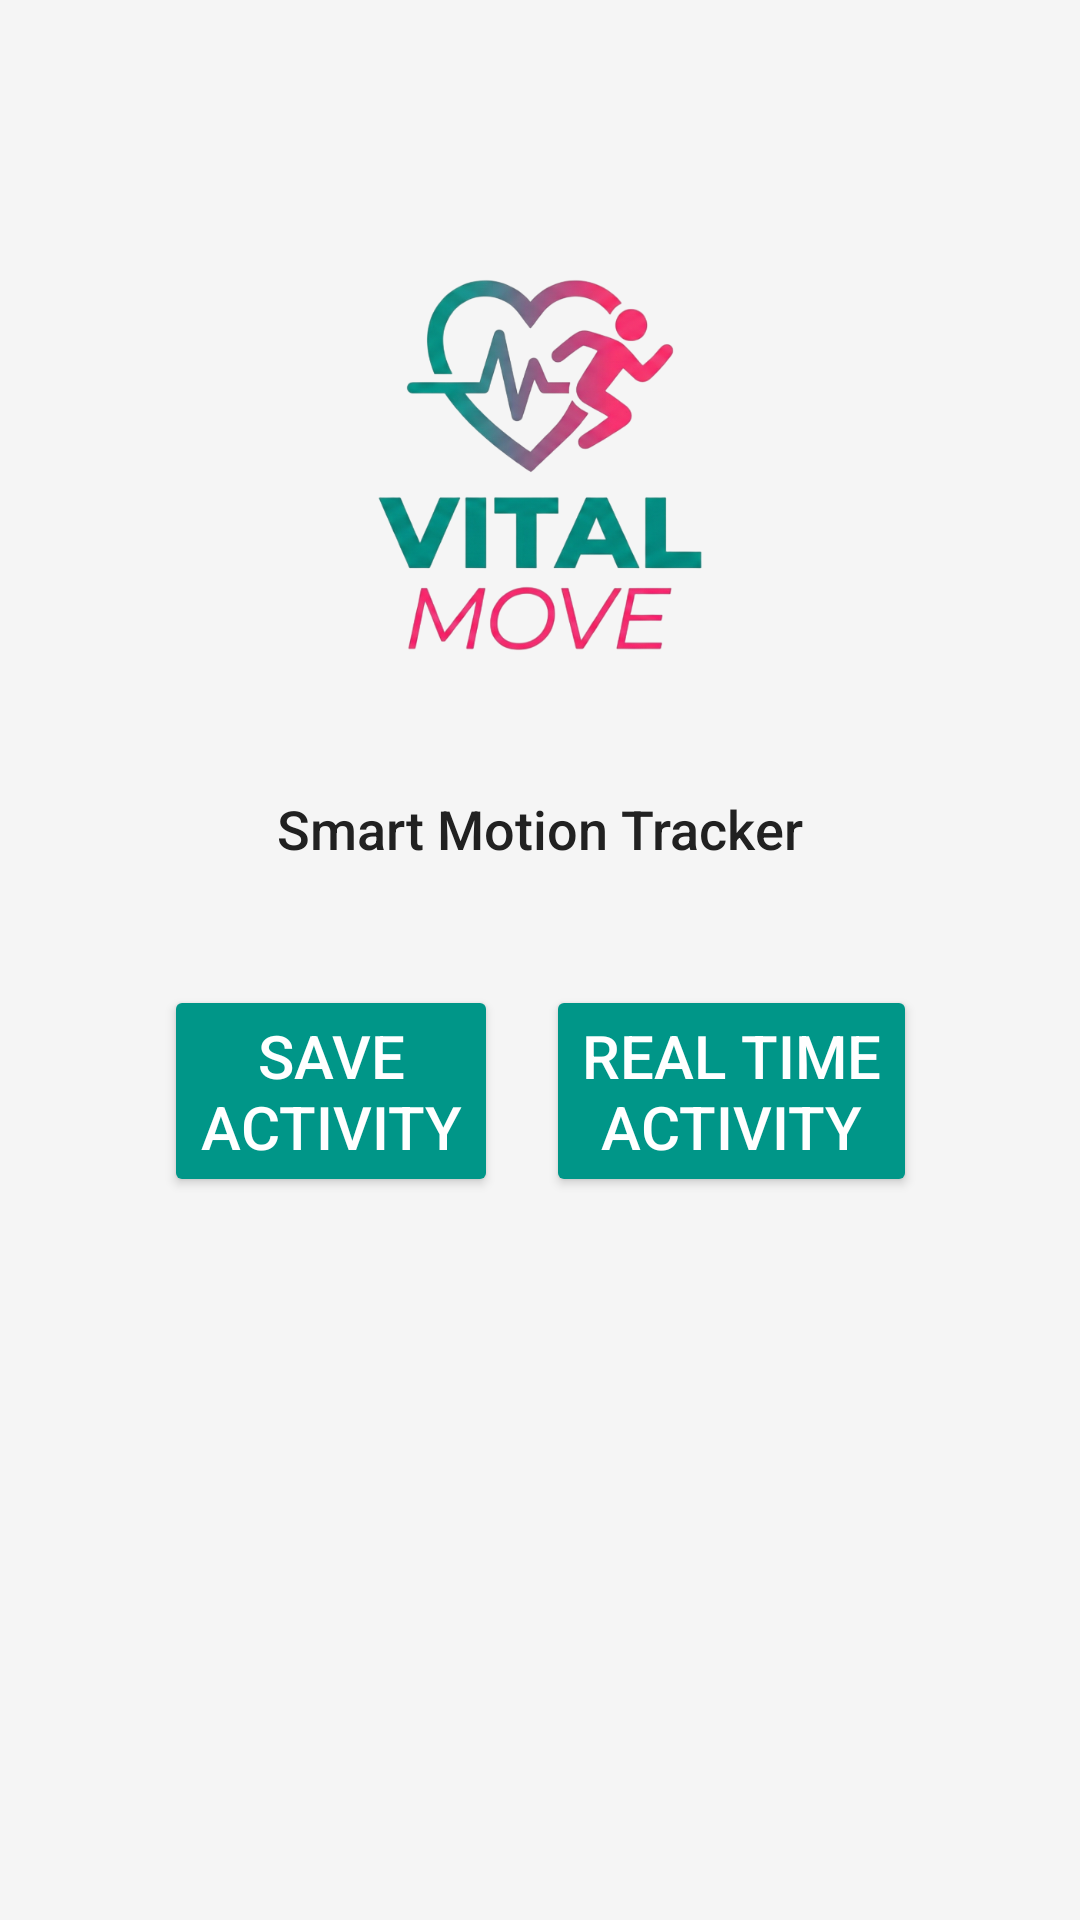

This screen was rendered from an Android layout file. Write that file and the resources it references.
<!-- AndroidManifest.xml: application theme Theme.Vital_Move_App -->
<!-- res/layout/activity_main.xml -->
<?xml version="1.0" encoding="utf-8"?>
<androidx.constraintlayout.widget.ConstraintLayout
    xmlns:android="http://schemas.android.com/apk/res/android"
    xmlns:app="http://schemas.android.com/apk/res-auto"
    xmlns:tools="http://schemas.android.com/tools"
    android:layout_width="match_parent"
    android:layout_height="match_parent"
    android:background="@color/background_app"
    android:padding="16dp"
    android:fitsSystemWindows="true"
    >


    <ImageView
        android:id="@+id/imageViewLogo"
        android:layout_width="wrap_content"
        android:layout_height="200dp"
        android:layout_marginTop="40dp"
        app:srcCompat="@drawable/logo"
        app:layout_constraintTop_toTopOf="parent"
        app:layout_constraintStart_toStartOf="parent"
        app:layout_constraintEnd_toEndOf="parent" />

    
    <TextView
        android:id="@+id/slogan"
        android:layout_width="wrap_content"
        android:layout_height="wrap_content"
        android:text="@string/slogan_app"
        android:textSize="18sp"
        android:fontFamily="sans-serif-medium"
        android:textColor="@color/black"
        android:layout_marginTop="8dp"
        app:layout_constraintTop_toBottomOf="@+id/imageViewLogo"
        app:layout_constraintStart_toStartOf="parent"
        app:layout_constraintEnd_toEndOf="parent" />

    
    <Button
        android:id="@+id/btnSave"
        android:layout_width="wrap_content"
        android:layout_height="wrap_content"
        android:text="@string/btn_main_save"
        android:textSize="20sp"
        android:textColor="@color/white"
        android:layout_marginTop="40dp"
        android:layout_marginEnd="16dp"
        app:backgroundTint="@color/tealVital"

        app:layout_constraintTop_toBottomOf="@+id/slogan"
        app:layout_constraintStart_toStartOf="parent"
        app:layout_constraintEnd_toStartOf="@+id/btnRealTime"
        app:layout_constraintHorizontal_chainStyle="packed" />

    
    <Button
        android:id="@+id/btnRealTime"
        android:layout_width="wrap_content"
        android:layout_height="wrap_content"
        android:text="@string/btn_main_realtime"
        android:textSize="20sp"
        android:textColor="@color/white"
        app:backgroundTint="@color/tealVital"
        app:layout_constraintTop_toTopOf="@+id/btnSave"
        app:layout_constraintStart_toEndOf="@+id/btnSave"
        app:layout_constraintEnd_toEndOf="parent" />

</androidx.constraintlayout.widget.ConstraintLayout>
<!-- resources referenced by this layout -->
<resources>
  <color name="background_app">#F5F5F5</color>
  <color name="black">#212121</color>
  <color name="tealVital">#009688</color>
  <color name="white">#FFFFFF</color>
  <!-- drawable logo: png bitmap (drawable, 187194 bytes) -->
  <string name="btn_main_realtime">Real Time\nActivity</string>
  <string name="btn_main_save">Save\nActivity</string>
  <string name="slogan_app">Smart Motion Tracker</string>
  <style name="Theme.Vital_Move_App" parent="Theme.MaterialComponents.DayNight.NoActionBar">
  
          <item name="colorPrimary">@color/tealVital</item>
  
          <item name="colorPrimaryVariant">@color/tealVital</item>
  
          <item name="colorOnPrimary">@color/white</item>
  
          <item name="colorSecondary">@color/fucsiaMove</item>
  
          <item name="colorSecondaryVariant">@color/fucsiaMove</item>
          <item name="colorOnSecondary">@color/white</item>
  
          <item name="android:statusBarColor">?attr/colorPrimaryVariant</item>
  
          <item name="android:windowBackground">@color/background_app</item>
  
      </style>
  <color name="fucsiaMove">#FF4081</color>
</resources>
